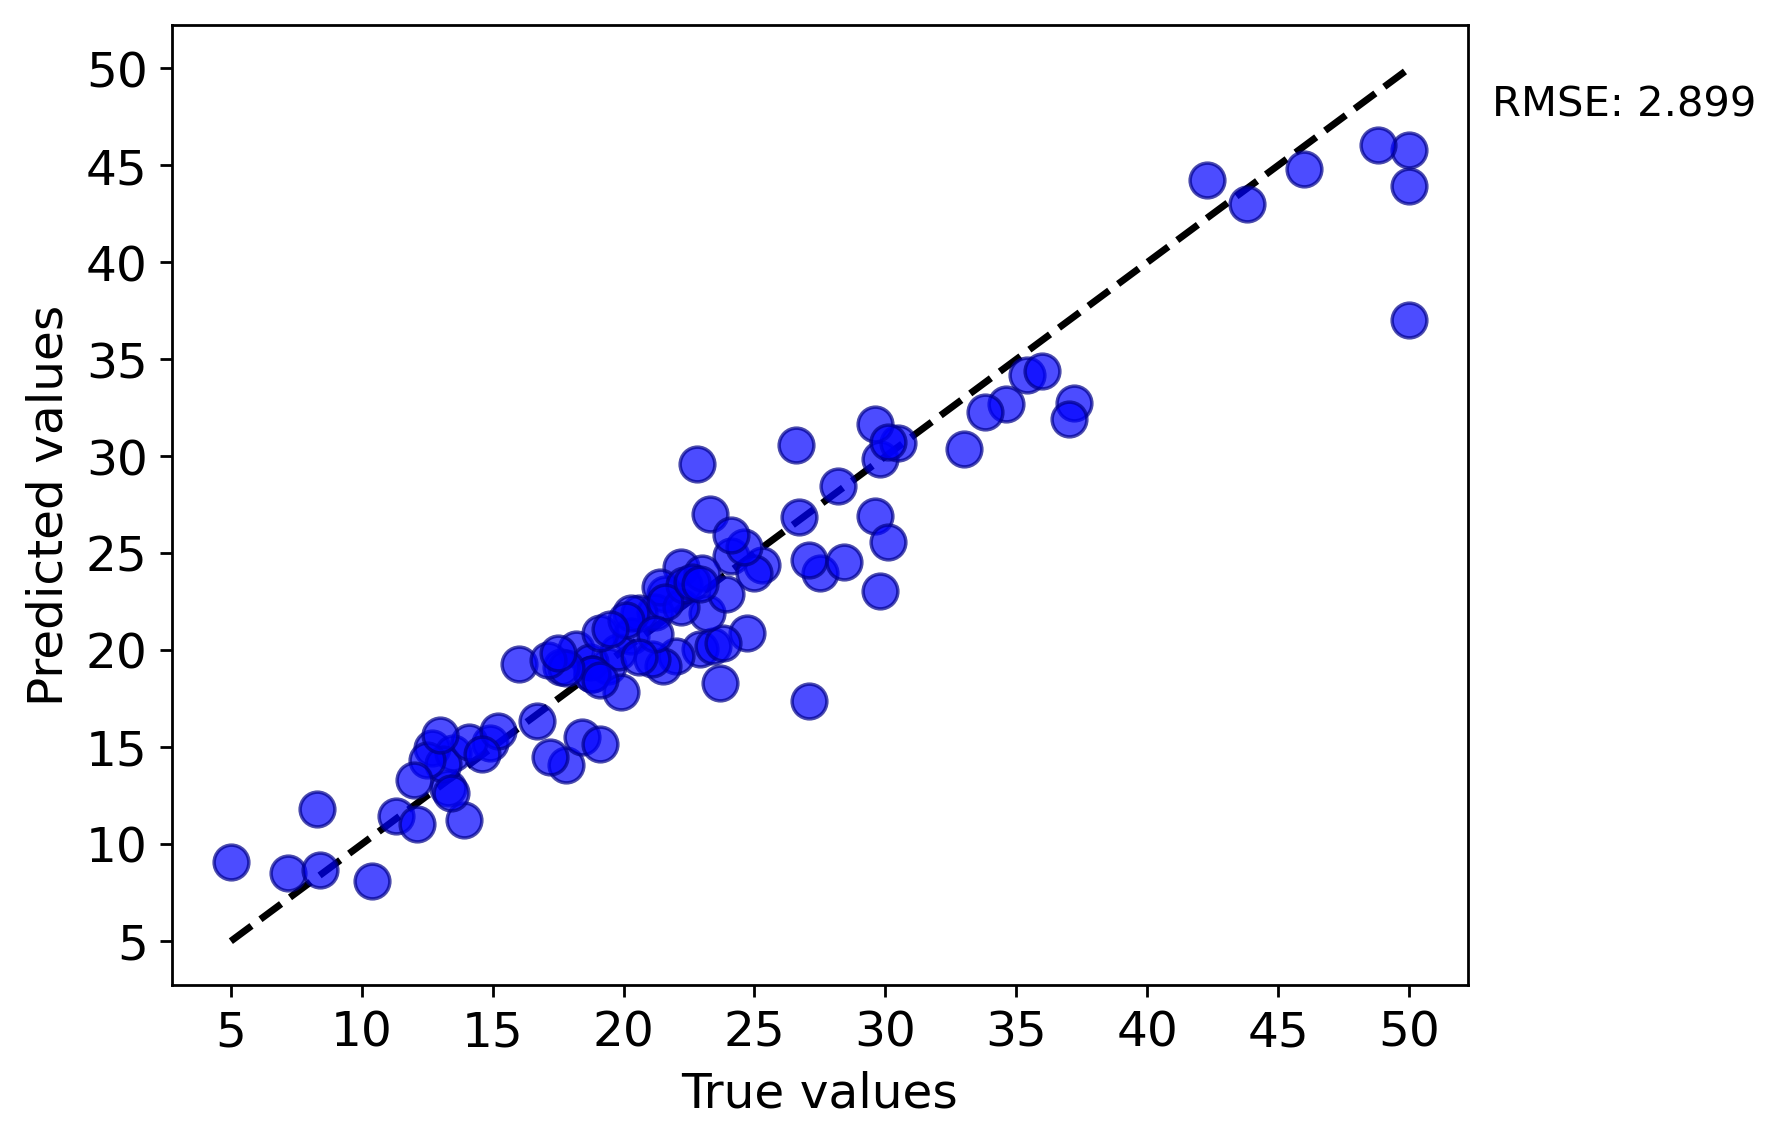

The table this chart was drawn from, first rows:
y true, y pred
21.6, 22.92
22.9, 20.08
27.1, 17.4
18.2, 20.06
12.7, 14.94
13.5, 14.69
24.7, 20.9
26.6, 30.58
25.3, 24.39
21.2, 21.99
19.4, 19.17
23.4, 20.25
35.4, 34.2
18.7, 19.41
16.0, 19.3
22.2, 24.3
33.0, 30.39
22.0, 19.73
24.1, 24.87
21.4, 23.26
20.3, 20.73
20.6, 21.92
43.8, 43.03
27.5, 24.01
19.8, 19.89
18.8, 18.75
20.3, 21.92
18.8, 18.8
17.8, 14.06
23.3, 27.05
50.0, 43.93
50.0, 45.77
23.8, 20.39
19.1, 20.91
23.2, 21.94
37.2, 32.74
29.6, 26.92
29.8, 29.87
37.0, 31.91
30.5, 30.71
34.6, 32.71
42.3, 44.27
23.7, 18.3
21.5, 19.21
26.7, 26.88
30.1, 25.61
22.2, 22.21
17.6, 19.16
29.6, 31.66
36.0, 34.41
33.8, 32.3
48.8, 46.06
46.0, 44.82
20.1, 21.54
22.3, 23.39
23.9, 22.92
27.1, 24.66
28.4, 24.56
28.2, 28.49
22.8, 29.6
... 41 more rows
